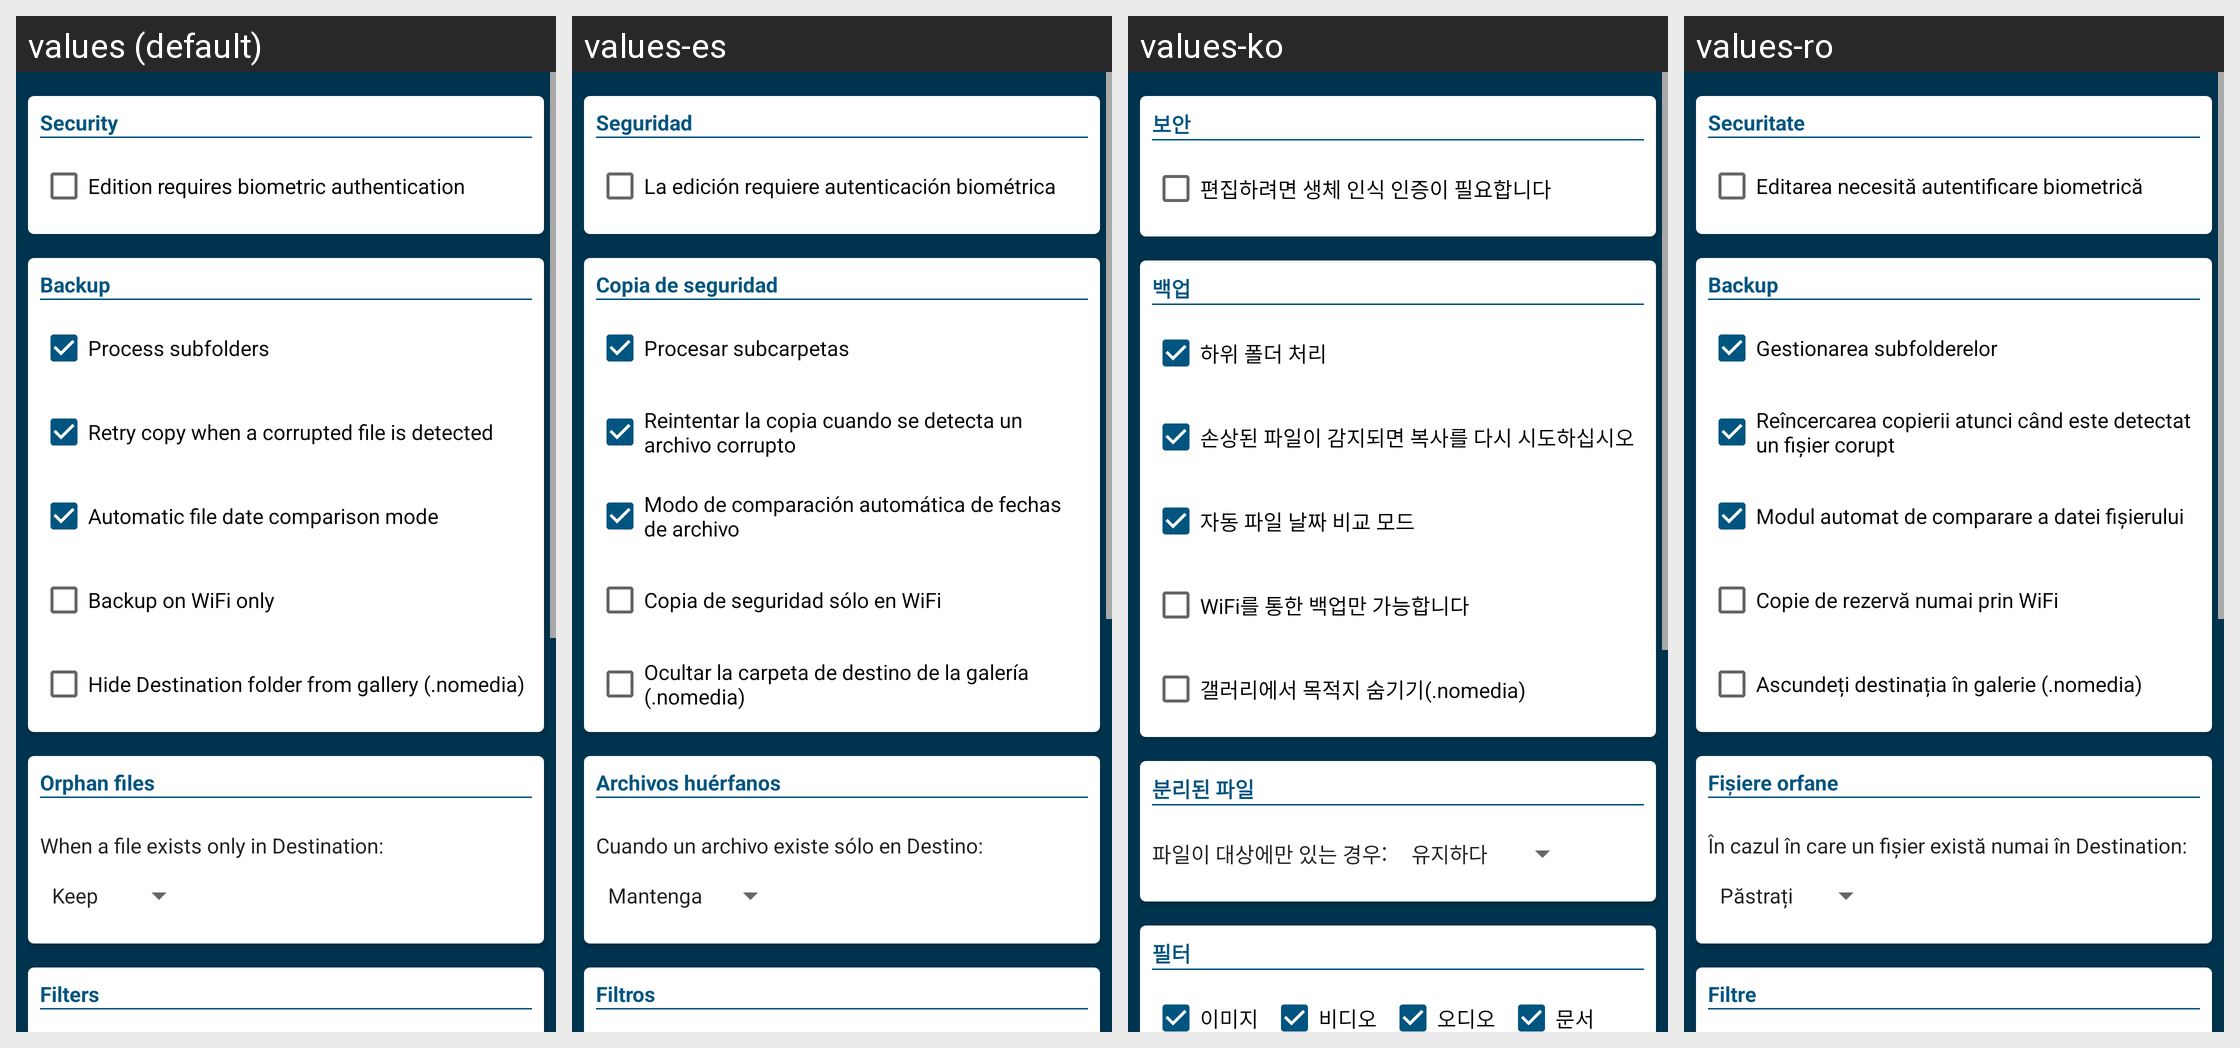

Strings drawn on this Android screen and how each of the app's shown locales translates them:
Android screen res/layout/fragment_options.xml rendered under 4 locales, left to right: values (default), values-es, values-ko, values-ro. Device: Nexus 5 (rendered at 1080×1920; each locale shown at half size, 540×960, under a caption strip naming it); theme AppTheme.
Other locales in the repository, not shown: values-bn, values-cs, values-de, values-el, values-fr, values-hi, values-hu, values-in, values-it, values-ja, values-nl, values-pl, values-pt, values-ru, values-sv, values-tr, values-uk, values-zh.
Strings drawn on this screen, with the default value and each locale's value (text and hints the layout hard-codes, and strings that could not be matched under every locale, appear in the picture but are not listed):

backup_security
  values: Security
  values-es: Seguridad
  values-ko: 보안
  values-ro: Securitate

backup_protect
  values: Edition requires biometric authentication
  values-es: La edición requiere autenticación biométrica
  values-ko: 편집하려면 생체 인식 인증이 필요합니다
  values-ro: Editarea necesită autentificare biometrică

backup_opt
  values: Backup
  values-es: Copia de seguridad
  values-ko: 백업
  values-ro: Backup

backup_recursive
  values: Process subfolders
  values-es: Procesar subcarpetas
  values-ko: 하위 폴더 처리
  values-ro: Gestionarea subfolderelor

backup_retry_corrupted
  values: Retry copy when a corrupted file is detected
  values-es: Reintentar la copia cuando se detecta un archivo corrupto
  values-ko: 손상된 파일이 감지되면 복사를 다시 시도하십시오
  values-ro: Reîncercarea copierii atunci când este detectat un fișier corupt

backup_date_comparison_auto
  values: Automatic file date comparison mode
  values-es: Modo de comparación automática de fechas de archivo
  values-ko: 자동 파일 날짜 비교 모드
  values-ro: Modul automat de comparare a datei fișierului

backup_wifi
  values: Backup on WiFi only
  values-es: Copia de seguridad sólo en WiFi
  values-ko: WiFi를 통한 백업만 가능합니다
  values-ro: Copie de rezervă numai prin WiFi

backup_nomedia
  values: Hide Destination folder from gallery (.nomedia)
  values-es: Ocultar la carpeta de destino de la galería (.nomedia)
  values-ko: 갤러리에서 목적지 숨기기(.nomedia)
  values-ro: Ascundeți destinația în galerie (.nomedia)

orphans_opt
  values: Orphan files
  values-es: Archivos huérfanos
  values-ko: 분리된 파일
  values-ro: Fișiere orfane

orphans_action
  values: When a file exists only in Destination:
  values-es: Cuando un archivo existe sólo en Destino:
  values-ko: 파일이 대상에만 있는 경우:
  values-ro: În cazul în care un fișier există numai în Destination:

filters_opt
  values: Filters
  values-es: Filtros
  values-ko: 필터
  values-ro: Filtre
